Run: headless pygame with SDL's dummy video driver; simulated clock (each Clock.tick advances the game by its frame time, no real sleeping); random seed 0; keys injected as events and as key.get_pressed() state; no mouse input.
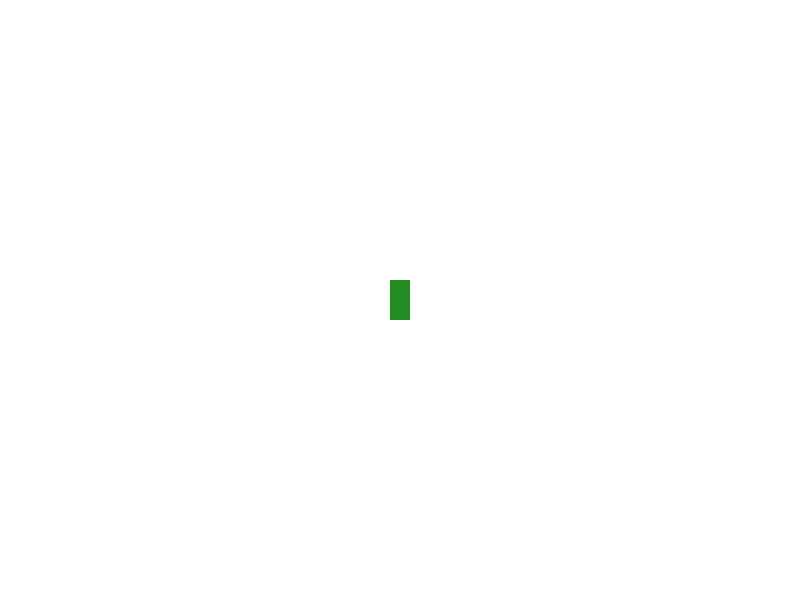
Frame 1 of 4 · flips 1–60 · no input
Frame 2 of 4 · flips 61–180 · tapped SPACE, RETURN · held RIGHT (→), D · screen unchanged from frame 1, image omitted
Frame 3 of 4 · flips 181–300 · held DOWN (↓), S · screen unchanged from frame 2, image omitted
Frame 4 of 4 · flips 301–420 · held LEFT (←), A, UP (↑), W · screen unchanged from frame 3, image omitted

The pygame program that drew these frames:

import pygame

# Screen Dimensions.
WIDTH = 800
HEIGHT = 600

# Save colors as variables for easy use.
green = (34, 139, 34)
white = (255,255,255)

# Create the game window.
screen = pygame.display.set_mode((WIDTH, HEIGHT))

# Set fps and clock speed.
clock = pygame.time.Clock()
fps = 60

# Set box dimensions.
box_width = 20
box_height = 40
box_x = WIDTH // 2 - box_width // 2
box_y = HEIGHT // 2 - box_height // 2
box = pygame.Rect(box_x, box_y, box_width, box_height)

running = True

while running:
    # Fill the screen with the color white.
    screen.fill(white)

    # Close the window if the user clicks the X button.
    for event in pygame.event.get():
        if event.type == pygame.QUIT:
            running = False

    # Draw the box on the screen.
    pygame.draw.rect(screen, green, box)

    # Stores the amount of time since the last time tick was called.
    time_passed = clock.tick(fps) / 1000

    pygame.display.flip()

    
